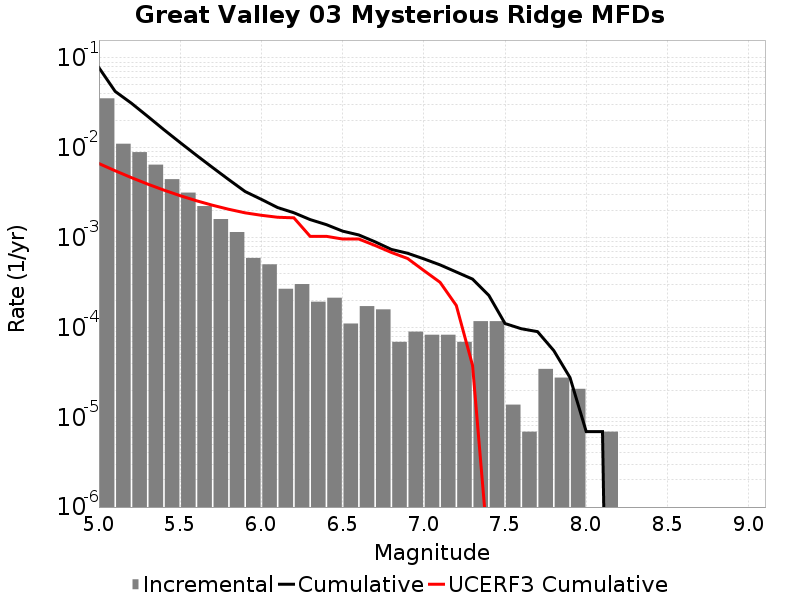

The data file committed next to this chart (first rows):
Magnitude, Incremental Rate, Cumulative Rate, UCERF3 Cumulative Rate
5.05, 0.03557, 0.07804, 0.006681
5.15, 0.0111, 0.04247, 0.005553
5.25, 0.008954, 0.03137, 0.004657
5.35, 0.006495, 0.02241, 0.003946
5.45, 0.004477, 0.01592, 0.003381
5.55, 0.003171, 0.01144, 0.002932
5.65, 0.002246, 0.00827, 0.002575
5.75, 0.00161, 0.006025, 0.002292
5.85, 0.001154, 0.004415, 0.002067
5.95, 5.941998E-4, 0.003261, 0.001889
6.05, 5.0437887E-4, 0.002667, 0.001773
6.15, 2.694627E-4, 0.002163, 0.001686
6.25, 3.0400918E-4, 0.001893, 0.001662
6.35, 1.934604E-4, 0.001589, 0.001034
6.45, 2.141883E-4, 0.001396, 0.001034
6.55, 1.105488E-4, 0.001181, 9.6511235E-4
6.65, 1.727325E-4, 0.001071, 9.6498214E-4
6.75, 1.589139E-4, 8.98209E-4, 8.1777235E-4
6.85, 6.9092996E-5, 7.392951E-4, 6.8446033E-4
6.95, 8.98209E-5, 6.702021E-4, 5.860731E-4
7.05, 8.2911596E-5, 5.803812E-4, 4.30603E-4
7.15, 8.2911596E-5, 4.974696E-4, 3.1806683E-4
7.25, 6.9092996E-5, 4.14558E-4, 1.755287E-4
7.35, 1.174581E-4, 3.45465E-4, 3.7857582E-5
7.45, 1.174581E-4, 2.280069E-4, 2.7385022E-7
7.55, 1.38186E-5, 1.105488E-4, 0.0
7.65, 6.9093E-6, 9.67302E-5, 0.0
7.75, 3.4546498E-5, 8.98209E-5, 0.0
7.85, 2.76372E-5, 5.52744E-5, 0.0
7.95, 2.0727899E-5, 2.76372E-5, 0.0
8.05, 0.0, 6.9093E-6, 0.0
8.15, 6.9093E-6, 6.9093E-6, 0.0
8.25, 0.0, 0.0, 0.0
8.35, 0.0, 0.0, 0.0
8.45, 0.0, 0.0, 0.0
8.55, 0.0, 0.0, 0.0
8.65, 0.0, 0.0, 0.0
8.75, 0.0, 0.0, 0.0
8.85, 0.0, 0.0, 0.0
8.95, 0.0, 0.0, 0.0
9.05, 0.0, 0.0, 0.0
